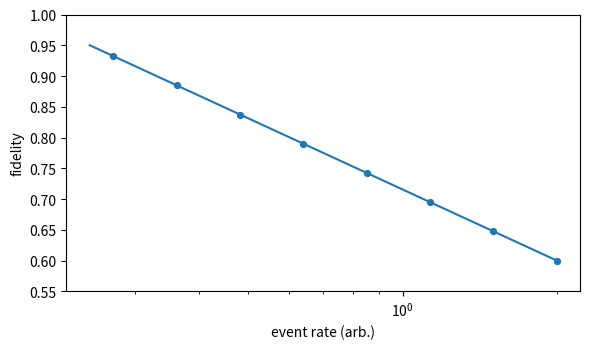

Write the Python code that produced this figure. (Note: this script raises an exception after producing the figure.)
import pathlib

import numpy as np
import matplotlib.pyplot as plt


def main() -> None:
    fidelity = np.linspace(0.6, 0.95, 60)
    rate = 2.0 * np.exp(-6.0 * (fidelity - 0.6))
    rate = np.maximum(rate, 0.02)

    plt.figure(figsize=(6.0, 3.6))
    plt.plot(rate, fidelity, color="tab:blue")
    plt.scatter(rate[::8], fidelity[::8], color="tab:blue", s=18)
    plt.xlabel("event rate (arb.)")
    plt.ylabel("fidelity")
    plt.xscale("log")
    plt.ylim(0.55, 1.0)
    plt.tight_layout()

    out_path = pathlib.Path(__file__).with_suffix(".png")
    plt.savefig(out_path, dpi=150)
    plt.close()


if __name__ == "__main__":
    main()
